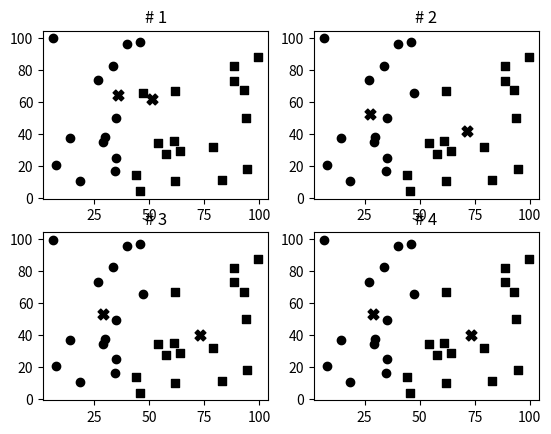

The matplotlib source for this figure:
import matplotlib.pyplot as plt
import numpy as np

count = 30
clusters = 2

#distance function
def dist(x,y): return np.sqrt(sum((x-y)**2))

#random input dimensions
x = np.random.uniform(0,100,count)
y = np.random.uniform(0,100,count)
#make points
points = np.vstack([x,y])

#random initial centroids
x = np.random.uniform(0,100,clusters)
y = np.random.uniform(0,100,clusters)
centroids = np.vstack([x,y])

#iterate 4 times
for k in range(4):
	c0 = []
	c1 = []
	#get closest points
	for i in range(points.shape[1]):
		d0 = dist(points[:,i],centroids[:,0])
		d1 = dist(points[:,i],centroids[:,1])
		if d0 < d1:
			c0.append(i)
		else:
			c1.append(i)

	#plot
	plt.subplot(2,2,k+1)

	plt.scatter(
		centroids[0,:],
		centroids[1,:],
		marker='X',
		s=60,
		color='black'
	)
	plt.scatter(
		points[0,c0],
		points[1,c0],
		marker='o',
		color='black'
	)
	plt.scatter(
		points[0,c1],
		points[1,c1],
		marker='s',
		color='black'
	)
	plt.title('# ' + str(k+1))
	#update centroids
	centroids[:,0] = points[:,c0].mean(axis=1)
	centroids[:,1] = points[:,c1].mean(axis=1)

plt.show()
